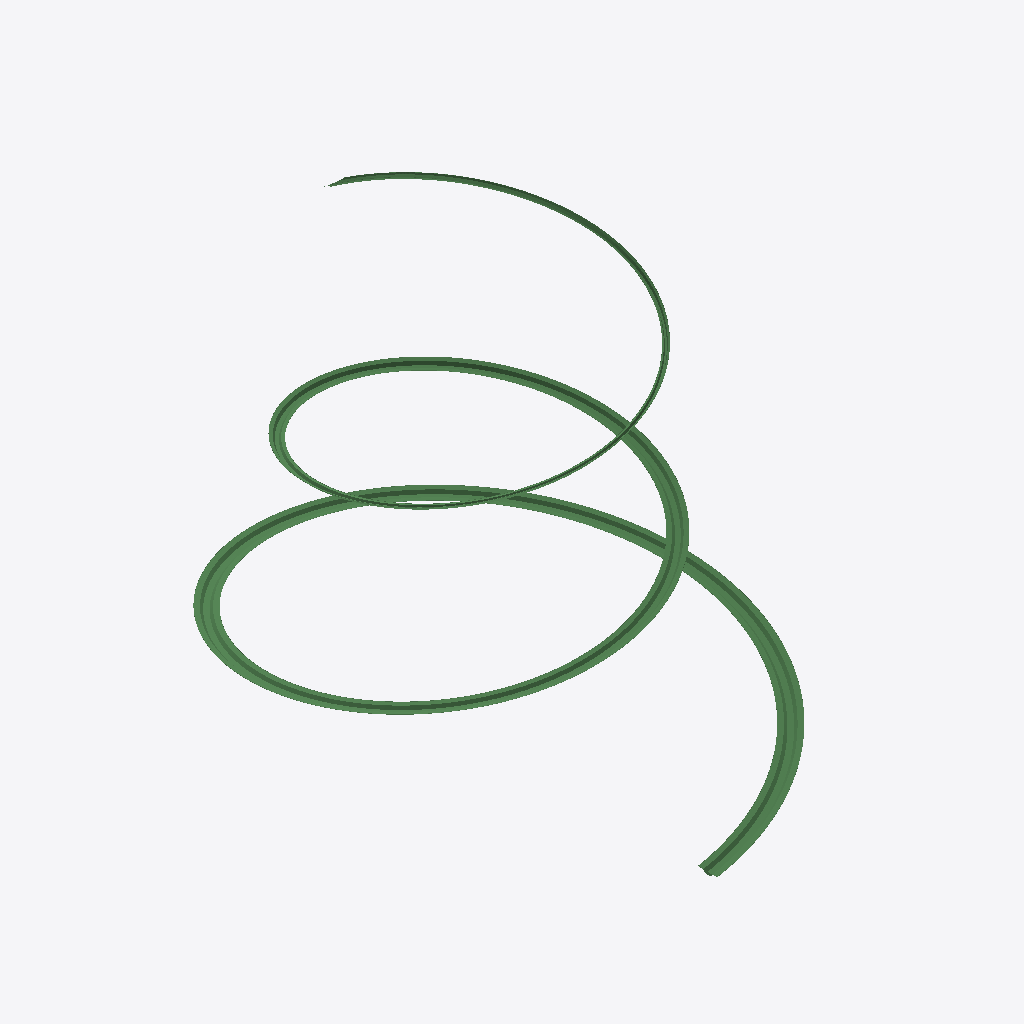
Isometric view of an IFC building model (IFC-SPF (STEP), schema IFC4X3, length unit foot), seen from the south-west, elements coloured by IFC class: 1 beam (green).
Extent 258.5 m × 287.0 m × 245.4 m (x, y, z). Elements (1): 1 IfcBeam.

HEADER;
FILE_DESCRIPTION(('ViewDefinition [CoordinationView]'),'2;1');
FILE_NAME('','2025-07-05T12:07:26',(''),(''),'IfcOpenShell 0.8.0','IfcOpenShell 0.8.0','');
FILE_SCHEMA(('IFC4X3'));
ENDSEC;
DATA;
#1=IFCPROJECT('07PXPtxA98Xh1AZA9UngfS',$,'Helix Highway',$,$,$,$,(#11),#6);
#185=IFCBEAM('35ZxtjOmv0kfyaedHlryDJ',$,$,$,$,#182,#184,$,.BEAM.);
ENDSEC;
